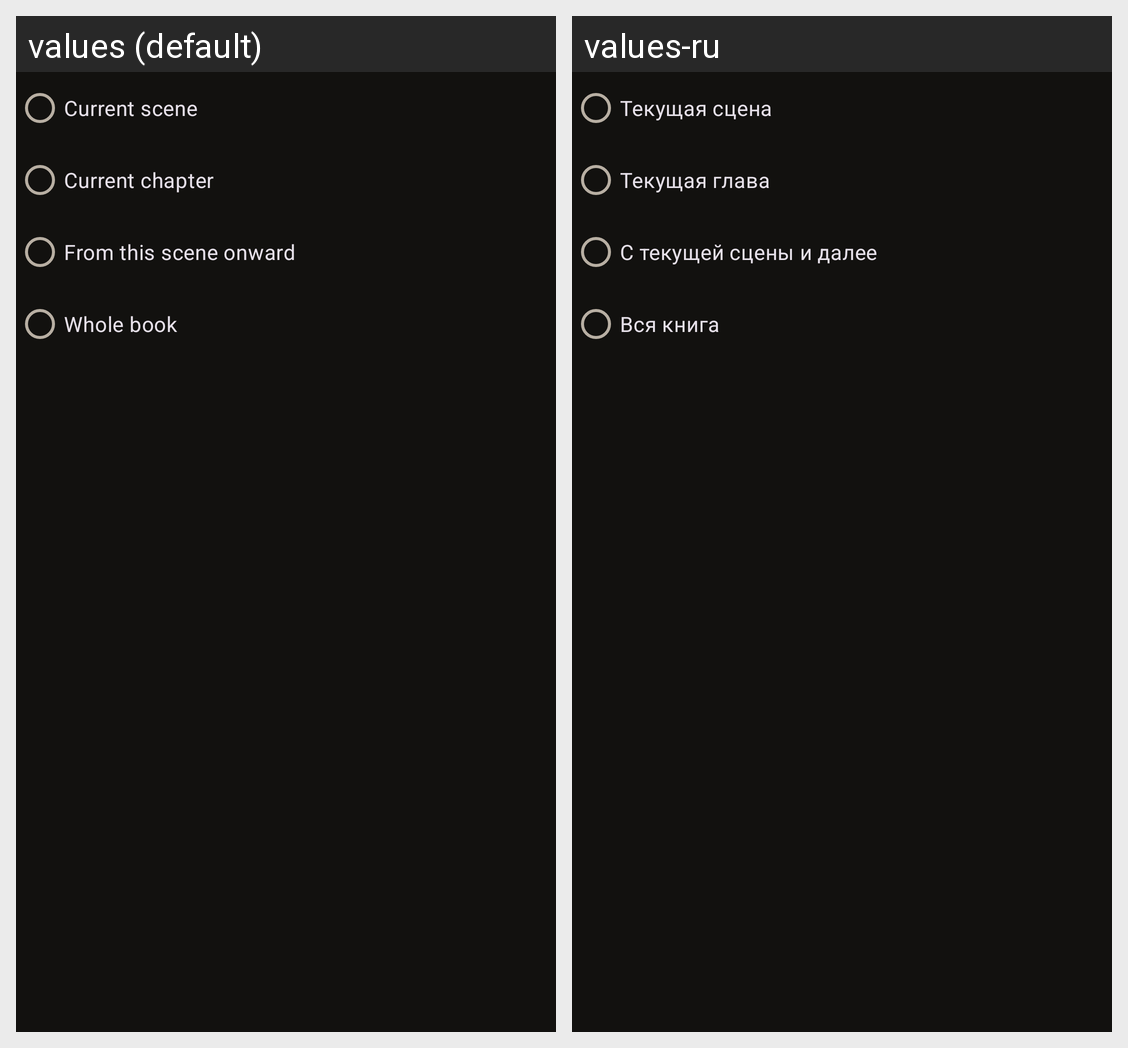

Here is an Android app screen in its default locale and in the app's own translations. Write out the translated-string differences for the strings that appear on this screen.
Android screen res/layout/dialog_generate_scope.xml rendered under 2 locales, left to right: values (default), values-ru. Device: Nexus 5 (rendered at 1080×1920; each locale shown at half size, 540×960, under a caption strip naming it); theme Theme.Animastor.
Strings drawn on this screen, with the default value and each locale's value (text and hints the layout hard-codes, and strings that could not be matched under every locale, appear in the picture but are not listed):

scope_current_scene
  values: Current scene
  values-ru: Текущая сцена

scope_current_chapter
  values: Current chapter
  values-ru: Текущая глава

scope_from_current_scene
  values: From this scene onward
  values-ru: С текущей сцены и далее

scope_whole_book
  values: Whole book
  values-ru: Вся книга
